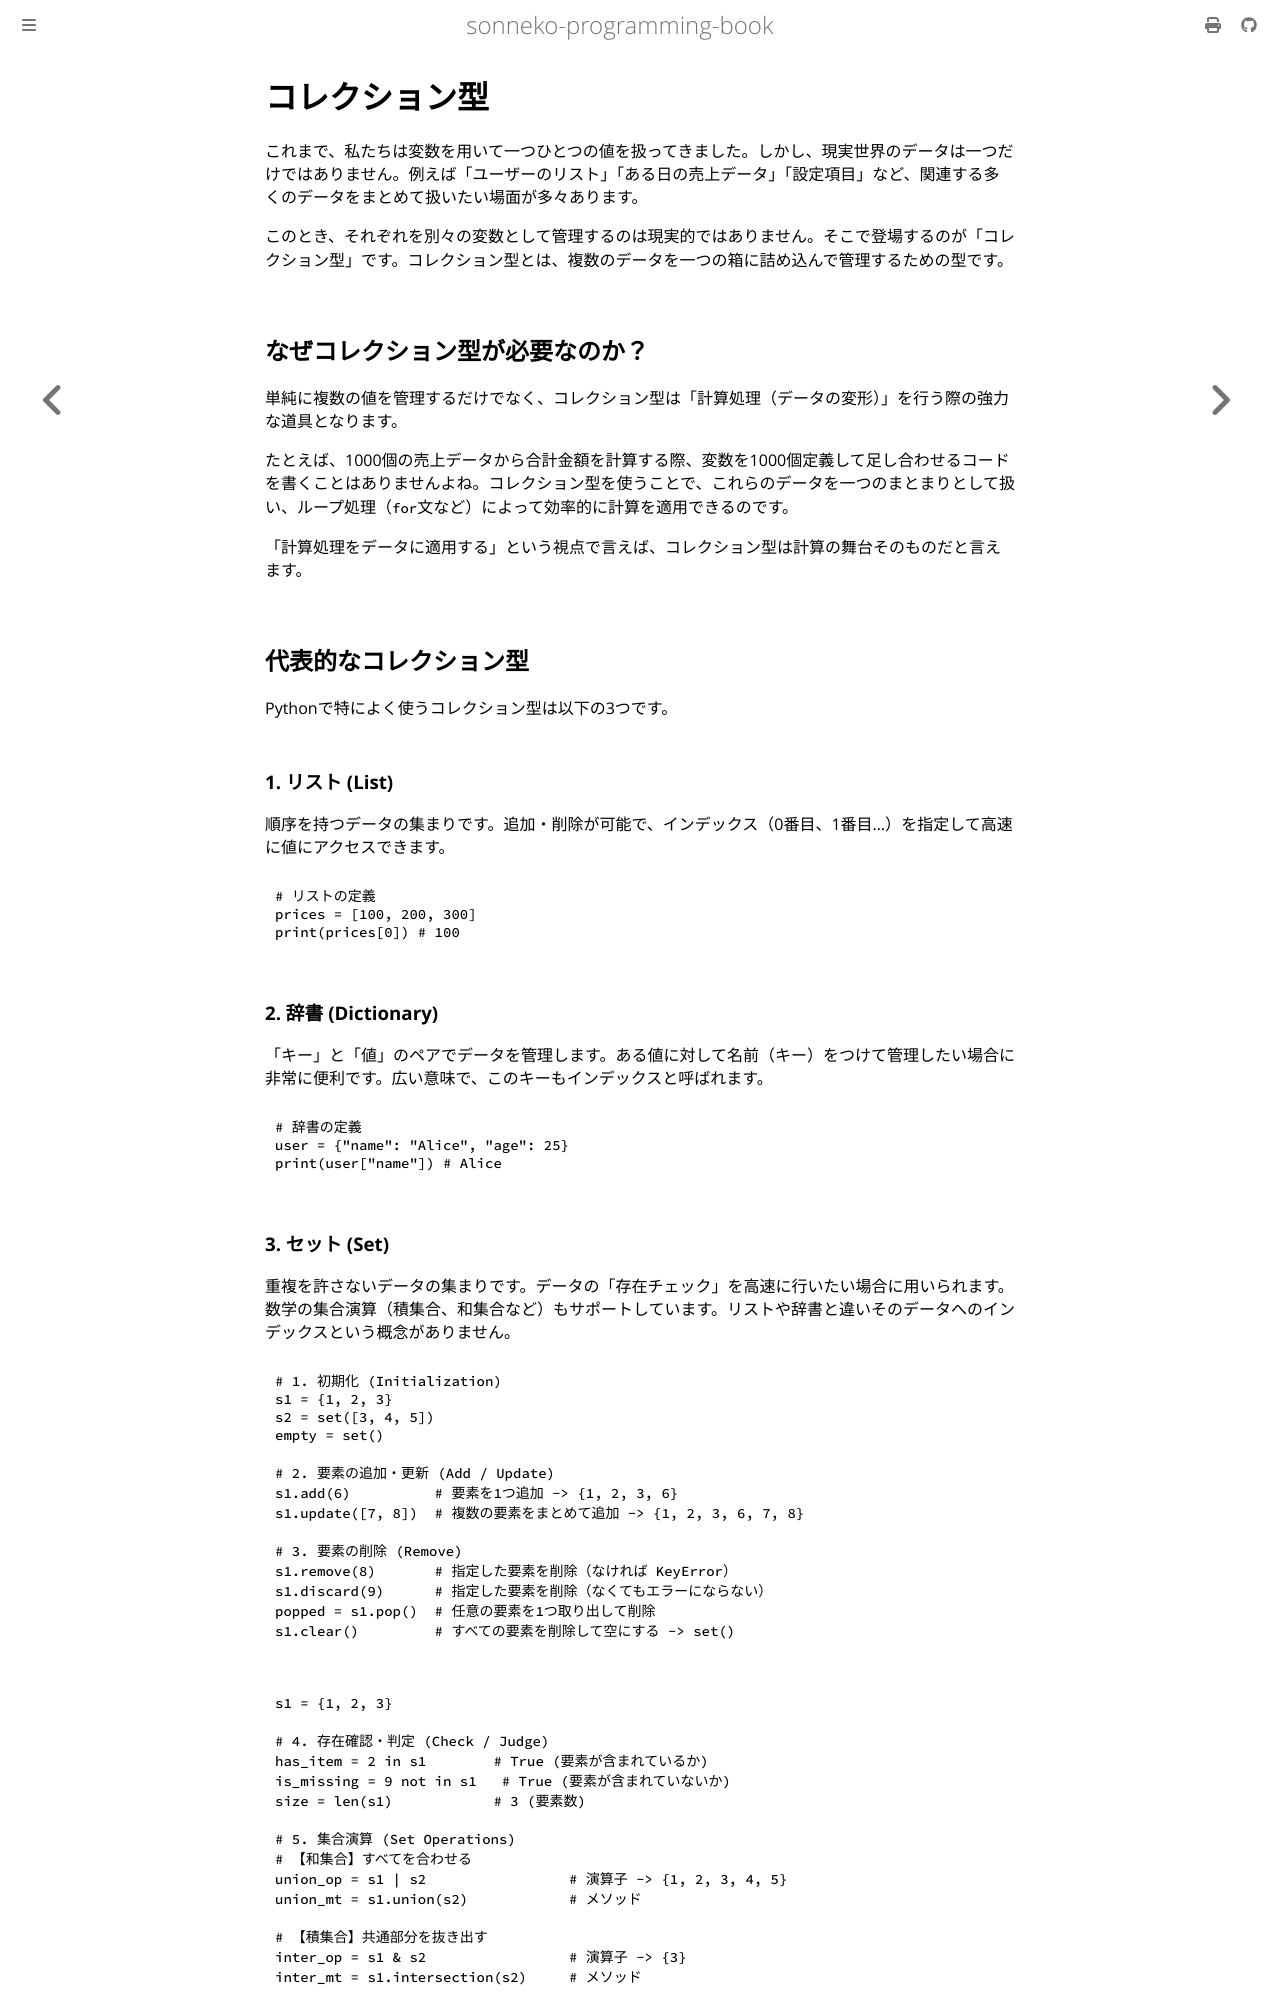

repository: sonneko/programming-book · page: 1-easy-python/013.html · generator: mdbook

# コレクション型

これまで、私たちは変数を用いて一つひとつの値を扱ってきました。しかし、現実世界のデータは一つだけではありません。例えば「ユーザーのリスト」「ある日の売上データ」「設定項目」など、関連する多くのデータをまとめて扱いたい場面が多々あります。

このとき、それぞれを別々の変数として管理するのは現実的ではありません。そこで登場するのが「コレクション型」です。コレクション型とは、複数のデータを一つの箱に詰め込んで管理するための型です。

## なぜコレクション型が必要なのか？

単純に複数の値を管理するだけでなく、コレクション型は「計算処理（データの変形）」を行う際の強力な道具となります。

たとえば、1000個の売上データから合計金額を計算する際、変数を1000個定義して足し合わせるコードを書くことはありませんよね。コレクション型を使うことで、これらのデータを一つのまとまりとして扱い、ループ処理（`for`文など）によって効率的に計算を適用できるのです。

「計算処理をデータに適用する」という視点で言えば、コレクション型は計算の舞台そのものだと言えます。

## 代表的なコレクション型

Pythonで特によく使うコレクション型は以下の3つです。

### 1. リスト (List)
順序を持つデータの集まりです。追加・削除が可能で、インデックス（0番目、1番目…）を指定して高速に値にアクセスできます。

```python
# リストの定義
prices = [100, 200, 300]
print(prices[0]) # 100
```

### 2. 辞書 (Dictionary)
「キー」と「値」のペアでデータを管理します。ある値に対して名前（キー）をつけて管理したい場合に非常に便利です。広い意味で、このキーもインデックスと呼ばれます。

```python
# 辞書の定義
user = {"name": "Alice", "age": 25}
print(user["name"]) # Alice
```
